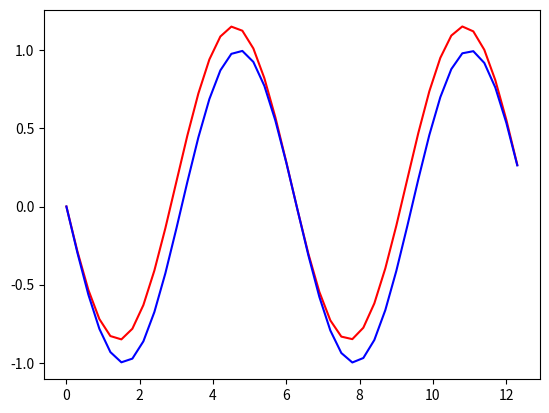

Write the Python code that produced this figure.
import numpy as np
import matplotlib.pyplot as plt

x = np.arange (0, np.pi*4, 0.3)
dx = 0.3
y = np.zeros(len(x))
y[0] = 0 

for i in range(1, len(x)):

    y[i] = y[i-1] -dx *np.cos(x[i])
    

plt.plot(x, y, '-r', label = 'fit')
plt.plot(x, -np.sin(x), '-b', label = 'fit')
plt.show()

